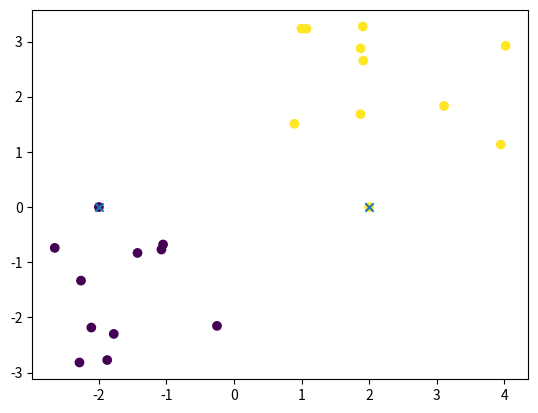

Source code (Python):
# X_train (n,d) y_train (n,1) X_test(m,d) KNN
import numpy as np
from matplotlib import pyplot as plt
class KNN:
    def __init__(self,k):
        self.k = k 
        
    def train(self,X_train,y_train):
        self.X_train = X_train
        self.y_train = y_train
        self.n,self.d = X_train.shape 


    def euclidean_dist(self,X_train,X_test):
        X_test = X_test.reshape((self.m,1,self.d))
        return np.sum((X_train-X_test)**2,axis=2) 

    def row_mode(self,row):
        vals, counts = np.unique(row, return_counts=True)
        return vals[np.argmax(counts)]     

    def predict(self,X_test):
        self.m,_ = X_test.shape
        dists = self.euclidean_dist(self.X_train,X_test)
        top_k = np.argsort(dists,axis=1)[:self.m,:self.k] #m,k y_train (n,1
        preds = self.y_train[top_k].reshape((self.m,self.k))#m,k
        return np.apply_along_axis(self.row_mode, 1, preds)


X_0 = np.random.randn(10,2) + np.array([-2,-2])
y_0 = np.zeros((10,1))
X_1 = np.random.randn(10,2) + np.array([2,2])
y_1 = np.ones((10,1))
X_train = np.vstack((X_0,X_1))
y_train = np.vstack((y_0,y_1))
X = np.array([[-2,0],[2,0]])

model = KNN(3)
model.train(X_train,y_train)

y = model.predict(X)
y = y.reshape((-1,1))
print(y.shape)
X_draw = np.vstack((X_train,X))

y_draw = np.vstack((y_train,y))
plt.scatter(X_draw[:,0],X_draw[0:,1],c=y_draw.flatten())
plt.scatter(X[:,0],X[:,1],marker='x')
plt.show()
